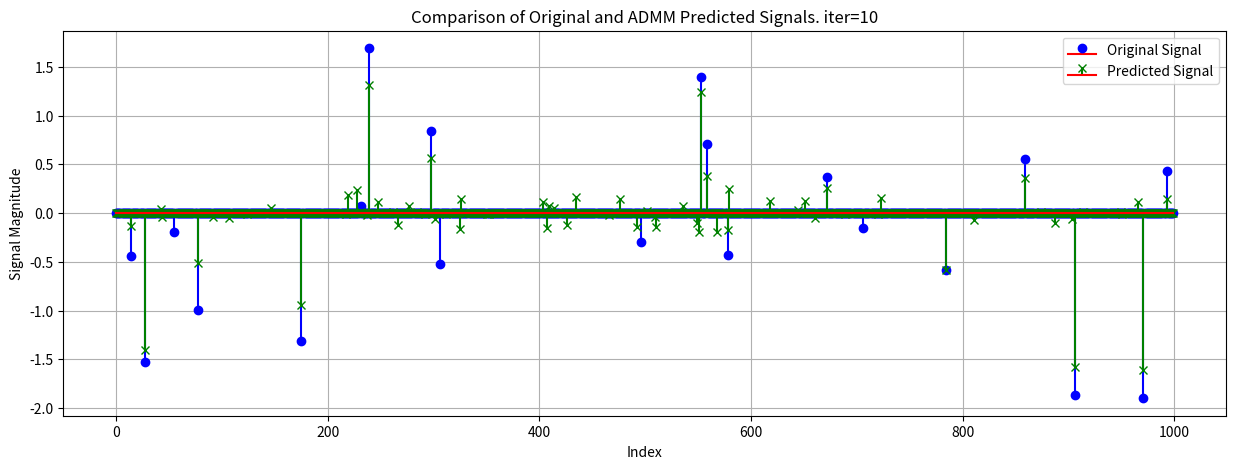

Recreate this plot in Python.
import numpy as np
import matplotlib.pyplot as plt
def soft_thresholding(x, lambda_):
    return np.sign(x) * np.maximum(np.abs(x) - lambda_, 0)

def admm_lasso(A, y, lambda_, rho, max_iter=100):
    m, n = A.shape
    x = np.zeros(n)
    z = np.zeros(n)
    u = np.zeros(n)
    
    A_T_A = A.T @ A
    A_T_y = A.T @ y
    L = np.linalg.inv(A_T_A + rho * np.eye(n))  # Precompute the matrix inverse

    for _ in range(max_iter):
        # x update (solve linear system)
        x = L @ (A_T_y + rho * (z - u))
        # z update (soft thresholding)
        z = soft_thresholding(x + u, lambda_ / rho)
        # u update (Lagrange multiplier)
        u += x - z
    
    return x

# パラメータ設定
N = 1000    # 原信号の次元数
M = 100     # 出力ベクトルの次元数
non_zero_elements = 20      # 正規分布に従うランダムな非ゼロ成分数
np.random.seed(0)
# 1000次元の原信号ベクトルを生成(大部分は0)
original_signal = np.zeros(N)
# indexをランダムに選択
non_zero_indices = np.random.choice(N, non_zero_elements, replace=False)

# 選ばれたindexに正規分布の値を設定
original_signal[non_zero_indices] = np.random.randn(non_zero_elements)

# 1000, 100の観測行列を生成(各要素は正規分布に従う)
observation_matrix = np.random.randn(M, N)

# 出力ベクトルを計算(行列積)
output_vector = observation_matrix @ original_signal
# # Example usage
# N = 1000
# M = 100
# non_zero_elements = 20
# np.random.seed(0)
# original_signal = np.zeros(N)
# non_zero_indices = np.random.choice(N, non_zero_elements, replace=False)
# original_signal[non_zero_indices] = np.random.randn(non_zero_elements)
# A = np.random.randn(M, N)
# y = A @ original_signal

x_estimated = admm_lasso(observation_matrix, output_vector, lambda_=1, rho=1)



def plot_signals(type, original_signal, predicted_signal, num_iterations):
    indices = np.arange(len(original_signal))  # 信号のインデックス

    plt.figure(figsize=(15, 5))
    plt.stem(indices, original_signal, linefmt='b-', markerfmt='bo', basefmt='r-', label='Original Signal')
    plt.stem(indices, predicted_signal, linefmt='g-', markerfmt='gx', basefmt='r-', label='Predicted Signal')
    plt.title(f'Comparison of Original and {type} Predicted Signals. iter={num_iterations}')
    plt.xlabel('Index')
    plt.ylabel('Signal Magnitude')
    plt.legend()
    plt.grid(True)
    plt.show()

if __name__ == "__main__":
    plot_signals("ADMM", original_signal, x_estimated, num_iterations=10)